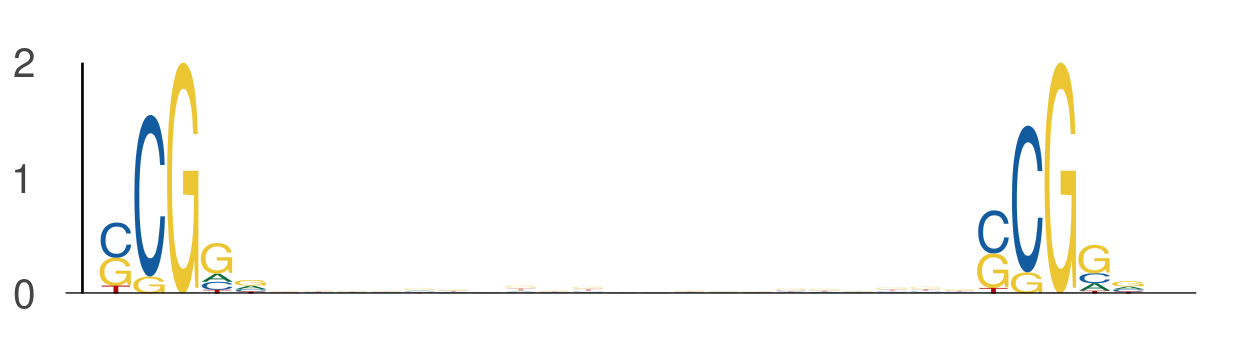

The data file committed next to this chart (first rows):
seq_index, start_position, end_position, is_reversed_complement
5434, 35, 40, 0
5434, 61, 66, 0
3162, 32, 37, 0
3162, 58, 63, 0
4737, 42, 47, 0
4737, 68, 73, 0
7437, 40, 45, 0
7437, 66, 71, 0
5000, 23, 28, 0
5000, 49, 54, 0
5000, 49, 54, 0
5000, 75, 80, 0
2085, 23, 28, 0
2085, 49, 54, 0
7932, 40, 45, 0
7932, 66, 71, 0
1051, 43, 48, 0
1051, 69, 74, 0
2774, 37, 42, 0
2774, 63, 68, 0
2040, 35, 40, 0
2040, 61, 66, 0
1844, 14, 19, 0
1844, 40, 45, 0
6282, 33, 38, 0
6282, 59, 64, 0
3855, 35, 40, 0
3855, 61, 66, 0
6695, 43, 48, 0
6695, 69, 74, 0
875, 35, 40, 0
875, 61, 66, 0
5278, 25, 30, 0
5278, 51, 56, 0
6333, 7, 12, 0
6333, 33, 38, 0
4756, 34, 39, 0
4756, 60, 65, 0
3446, 19, 24, 0
3446, 45, 50, 0
2540, 11, 16, 0
2540, 37, 42, 0
4188, 41, 46, 0
4188, 67, 72, 0
4325, 32, 37, 0
4325, 58, 63, 0
7332, 45, 50, 0
7332, 71, 76, 0
4605, 41, 46, 0
4605, 67, 72, 0
1791, 22, 27, 0
1791, 48, 53, 0
4957, 46, 51, 0
4957, 72, 77, 0
5571, 10, 15, 0
5571, 36, 41, 0
4698, 44, 49, 0
4698, 70, 75, 0
3860, 44, 49, 0
3860, 70, 75, 0
... 654 more rows
